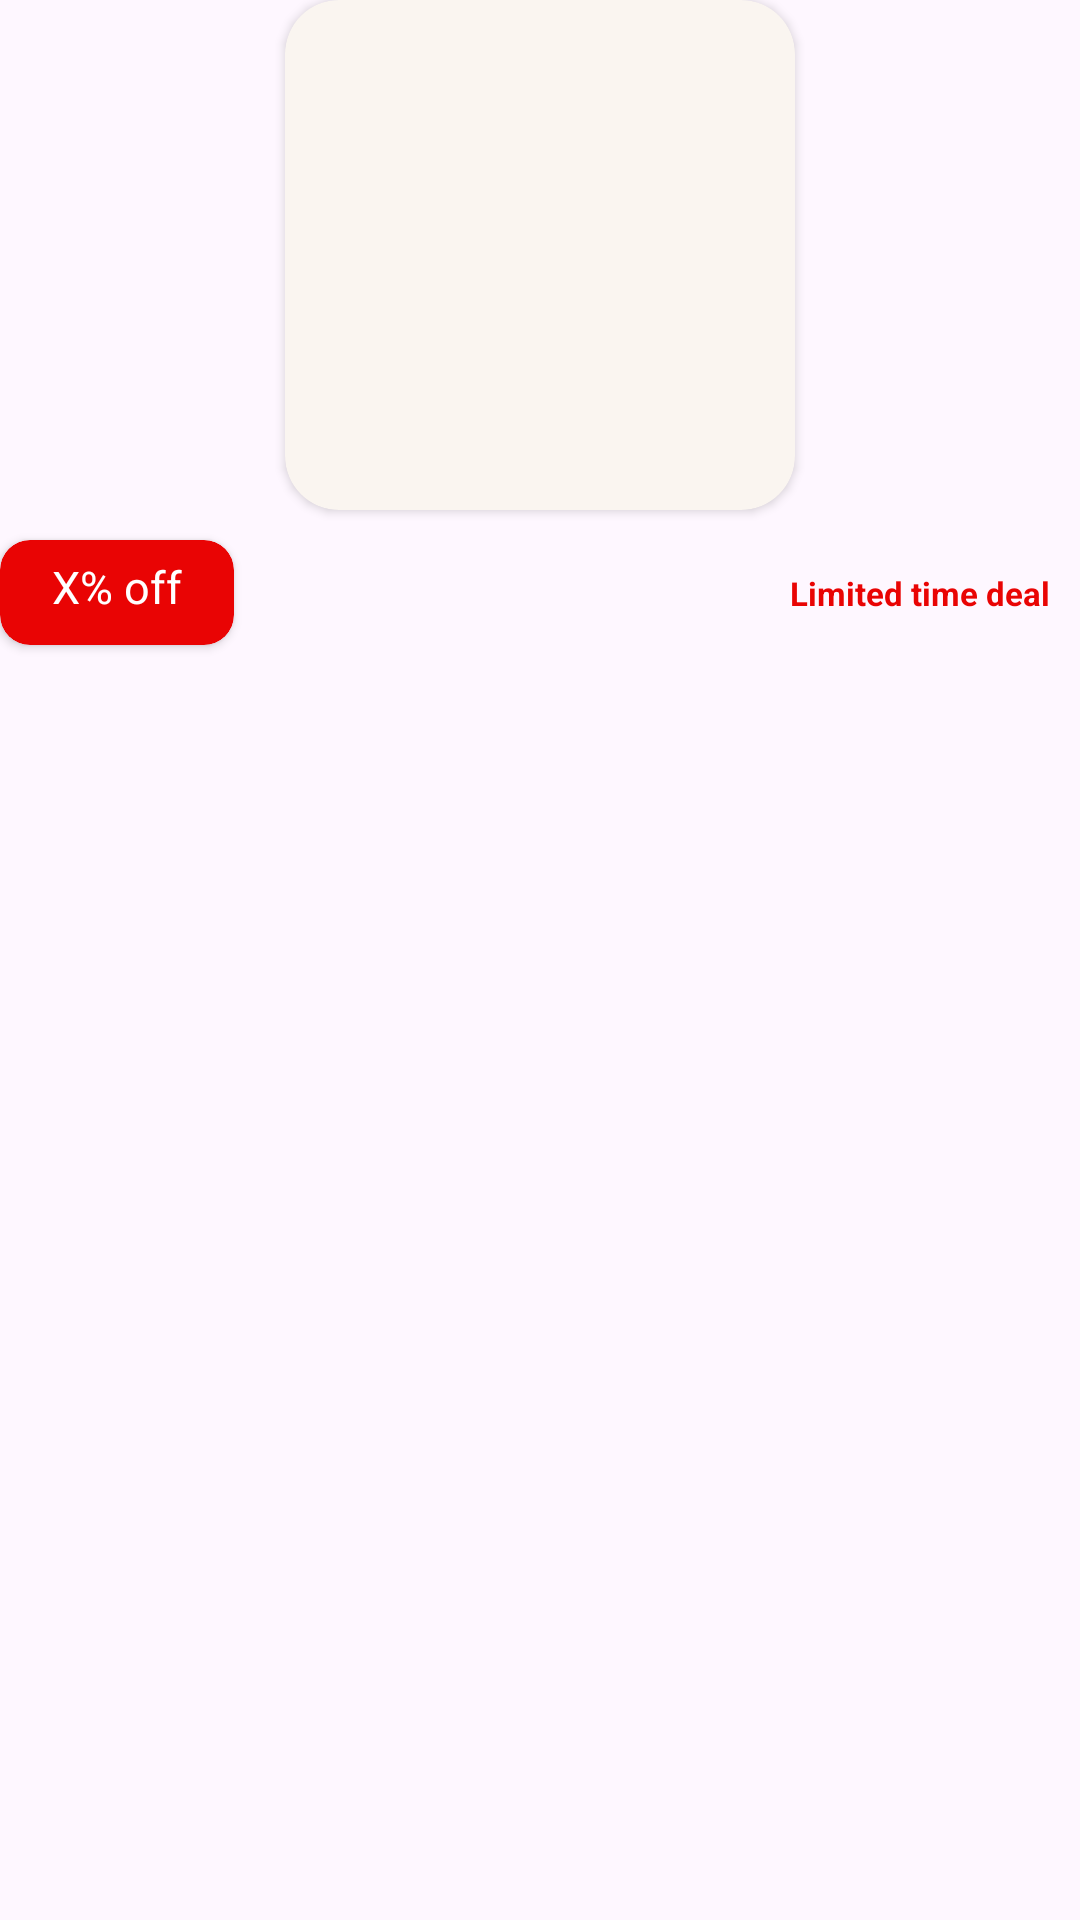

Reconstruct the res/layout file that produces this screen, plus the resources it refers to.
<!-- AndroidManifest.xml: application theme Theme.QuickBazar -->
<!-- res/layout/deals_layout.xml -->
<?xml version="1.0" encoding="utf-8"?>
<androidx.constraintlayout.widget.ConstraintLayout xmlns:android="http://schemas.android.com/apk/res/android"
    xmlns:app="http://schemas.android.com/apk/res-auto"
    xmlns:tools="http://schemas.android.com/tools"
    android:layout_marginTop="12dp"
    android:layout_marginStart="15dp"
    android:layout_width="180dp"
    android:layout_height="220dp">


    <androidx.cardview.widget.CardView
        android:id="@+id/cardView"
        android:layout_width="170dp"
        android:layout_height="170dp"
        android:backgroundTint="#FAF5F0"
        app:cardCornerRadius="18dp"
        app:layout_constraintEnd_toEndOf="parent"
        android:elevation="50dp"
        app:layout_constraintStart_toStartOf="parent"
        app:layout_constraintTop_toTopOf="parent">

        <ImageView
            android:id="@+id/deal_img"
            android:layout_width="wrap_content"
            android:layout_height="wrap_content"
            android:padding="10dp"
            android:src="@drawable/tshirt" />
    </androidx.cardview.widget.CardView>

    <androidx.cardview.widget.CardView
        android:id="@+id/cardView3"
        android:layout_width="78dp"
        android:layout_height="35dp"
        android:layout_marginTop="10dp"
        android:backgroundTint="#E90404"
        app:cardCornerRadius="10dp"
        app:layout_constraintStart_toStartOf="parent"
        app:layout_constraintTop_toBottomOf="@+id/cardView">

        <TextView
            android:id="@+id/deal_off"
            android:layout_width="match_parent"
            android:layout_height="31dp"
            android:gravity="center"
            android:text="X% off"
            android:textColor="@color/white"
            android:textSize="15sp" />

    </androidx.cardview.widget.CardView>

    <TextView
        android:layout_width="wrap_content"
        android:layout_height="wrap_content"
        android:text="Limited time deal"
        android:textColor="#E90404"
        android:textSize="11dp"
        android:textStyle="bold"
        android:layout_marginEnd="10dp"
        app:layout_constraintBottom_toBottomOf="@+id/cardView3"
        app:layout_constraintEnd_toEndOf="parent"
        app:layout_constraintTop_toTopOf="@+id/cardView3" />

</androidx.constraintlayout.widget.ConstraintLayout>
<!-- resources referenced by this layout -->
<resources>
  <color name="white">#FFFFFFFF</color>
  <style name="Theme.QuickBazar" parent="Base.Theme.QuickBazar" />
  <style name="Base.Theme.QuickBazar" parent="Theme.Material3.DayNight.NoActionBar">
          
          
      </style>
</resources>
